Dataset: tobacco_processed (GitHub, TadiKev/tobacco-leaf-tooling). Classes: alternaria, cercospora, healthy.

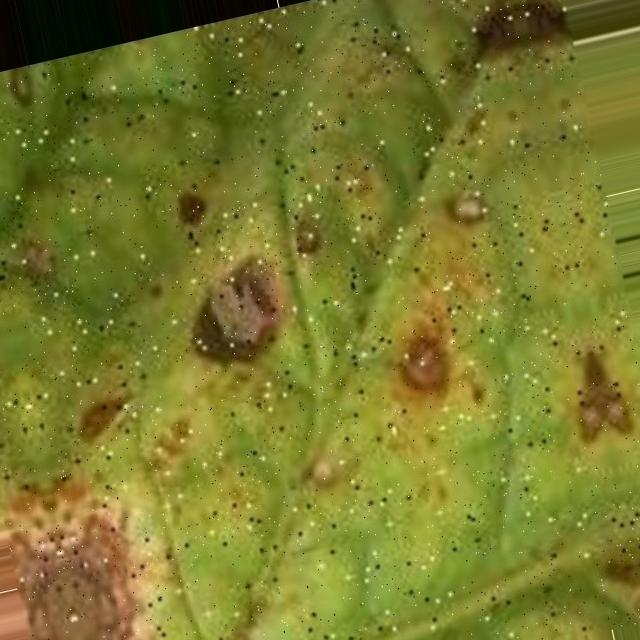
Label: alternaria

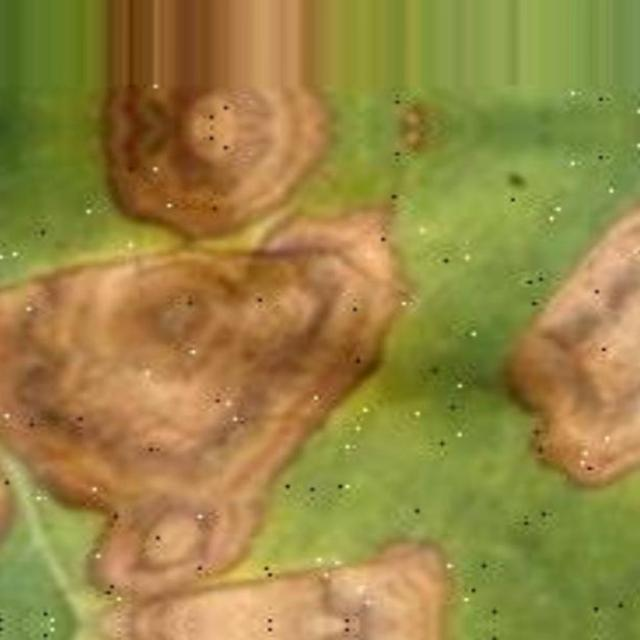
Label: alternaria

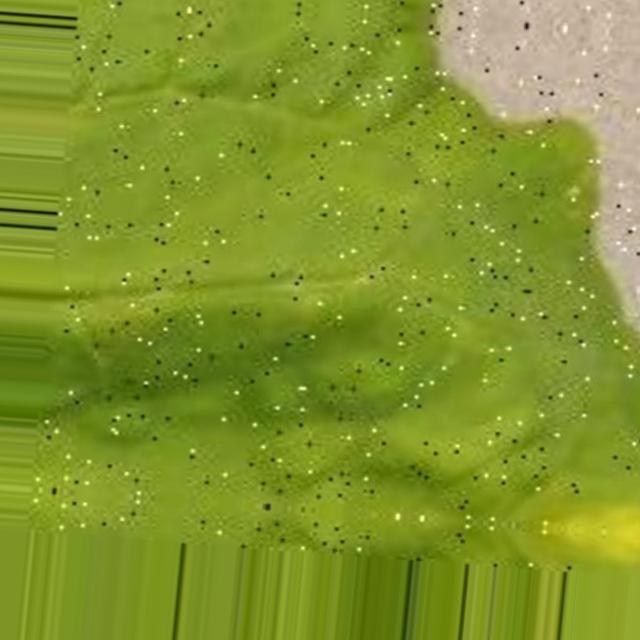
Label: cercospora

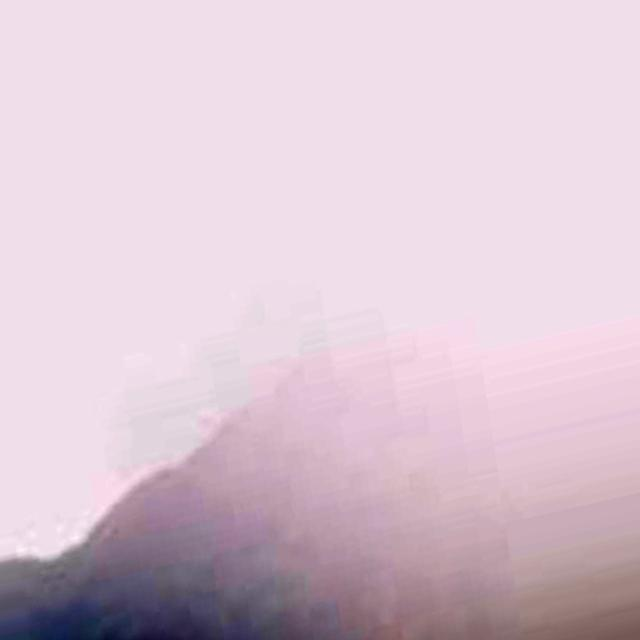
Label: healthy

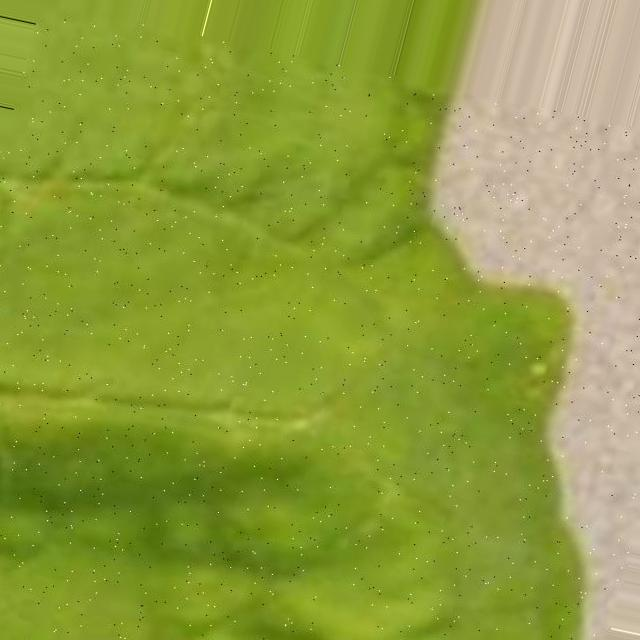
Label: cercospora

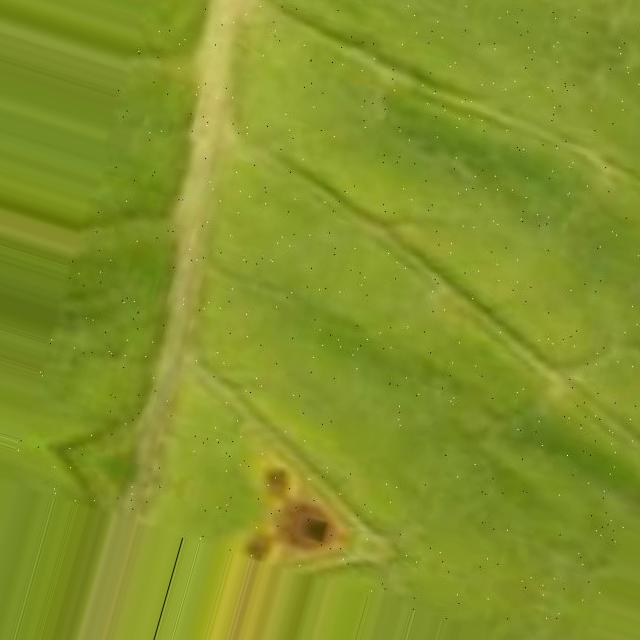
Label: cercospora
